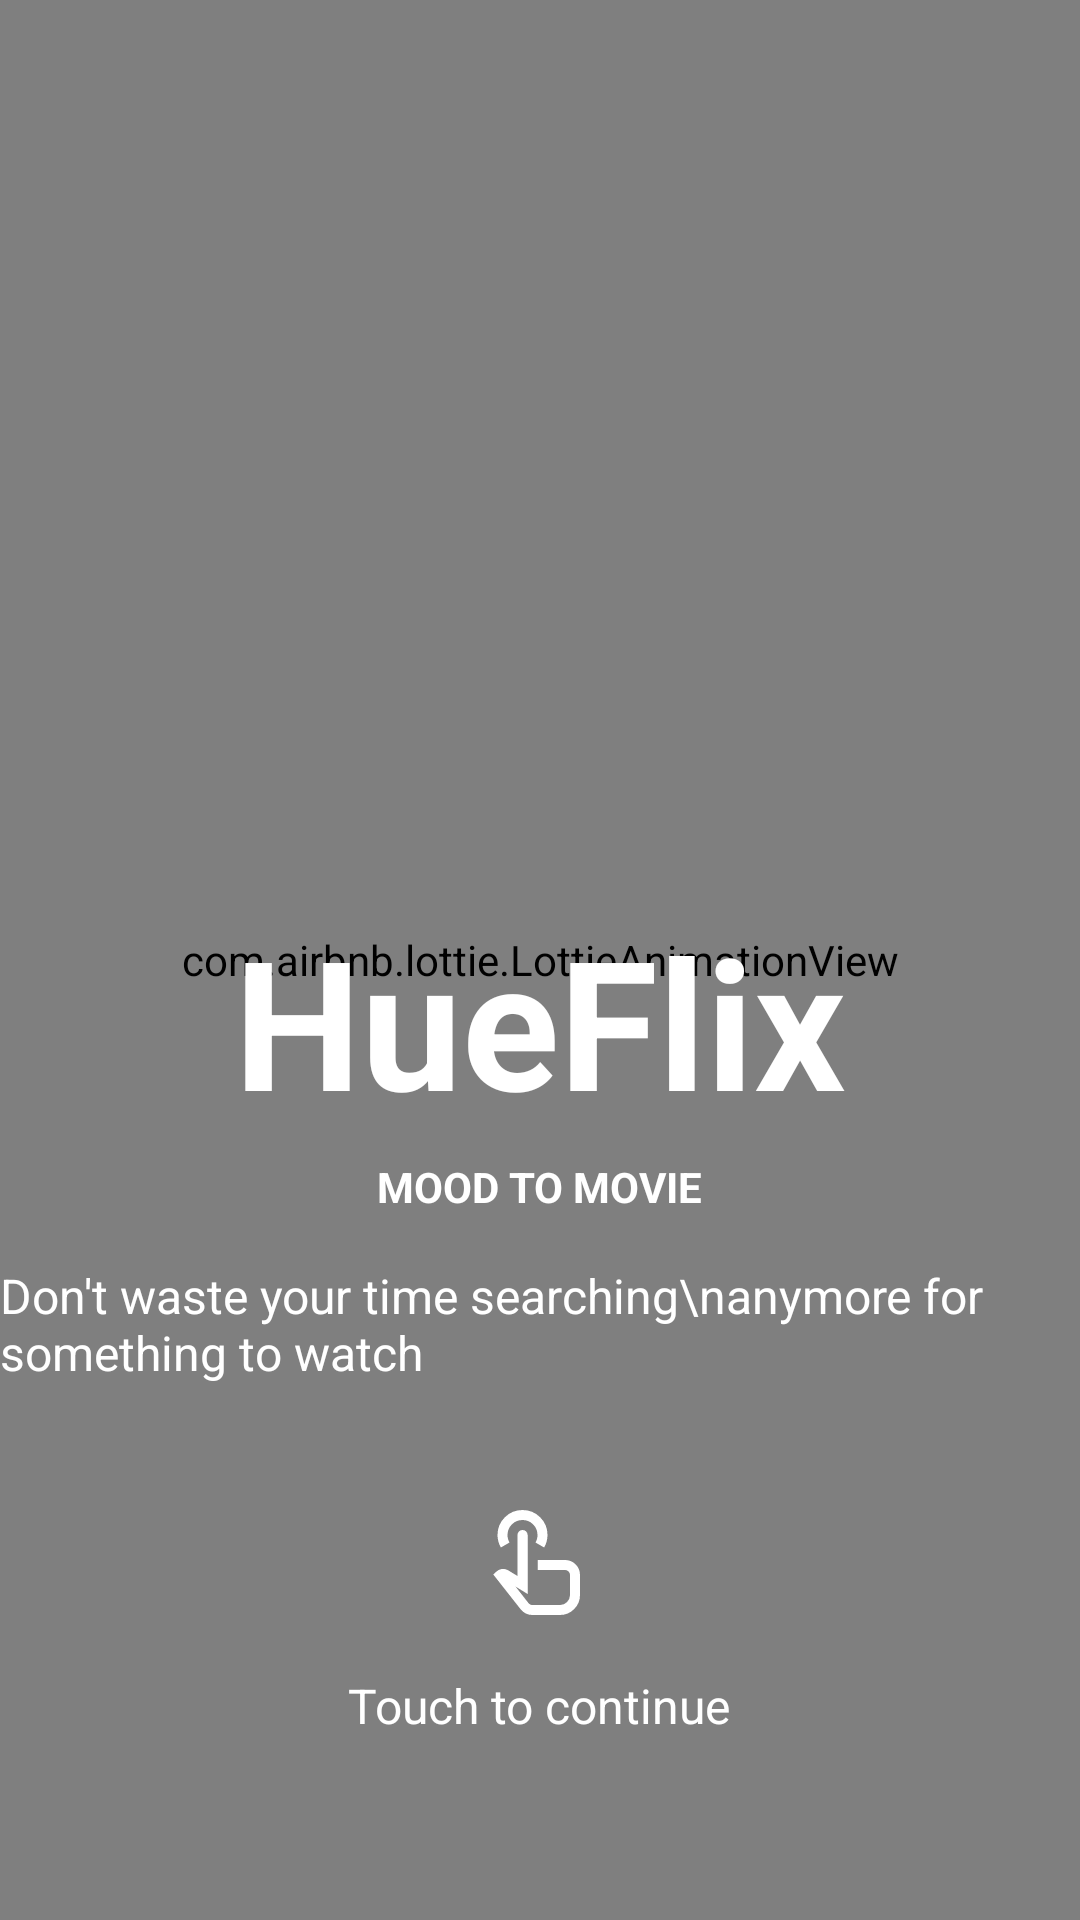

Produce the Android XML layout that renders to this screen, including the resource entries it uses.
<!-- AndroidManifest.xml: application theme Theme.HueFlix -->
<!-- res/layout/activity_main.xml -->
<?xml version="1.0" encoding="utf-8"?>
<RelativeLayout xmlns:android="http://schemas.android.com/apk/res/android"
    xmlns:app="http://schemas.android.com/apk/res-auto"
    xmlns:tools="http://schemas.android.com/tools"
    android:layout_width="match_parent"
    android:layout_height="match_parent"
    android:orientation="vertical"
    tools:context=".MainActivity">

    <com.airbnb.lottie.LottieAnimationView
        android:id="@+id/animationView"
        android:layout_width="match_parent"
        android:layout_height="match_parent"
        android:scaleType="fitXY"
        app:lottie_autoPlay="true"
        app:lottie_loop="true"
        app:lottie_rawRes="@raw/animation1" />


    <TextView
        android:id="@+id/textViewTitle"
        android:layout_width="wrap_content"
        android:layout_height="wrap_content"
        android:layout_centerHorizontal="true"
        android:layout_marginTop="300dp"
        android:text="HueFlix"
        android:textColor="#FFFFFF"
        android:textSize="60sp"
        android:textStyle="bold" />

    <TextView
        android:id="@+id/textViewTagline"
        android:layout_width="wrap_content"
        android:layout_height="wrap_content"
        android:layout_below="@id/textViewTitle"
        android:layout_centerHorizontal="true"
        android:layout_marginTop="6dp"
        android:text="MOOD TO MOVIE"
        android:textColor="#FFFFFF"
        android:textSize="14sp"
        android:textStyle="bold" />

    <TextView
        android:id="@+id/textViewDescription"
        android:layout_width="wrap_content"
        android:layout_height="wrap_content"
        android:layout_below="@id/textViewTagline"
        android:layout_centerHorizontal="true"
        android:layout_marginTop="16dp"
        android:text="Don't waste your time searching\nanymore for something to watch"
        android:textColor="#FFFFFF"
        android:textSize="16sp" />

    <ImageView
        android:id="@+id/bubbleView"
        android:layout_width="100dp"
        android:layout_height="100dp"
        android:layout_marginTop="50dp"
        android:layout_marginLeft="50dp"
        android:src="@drawable/bubble_image" />

    <ImageView
        android:id="@+id/bubbleView2"
        android:layout_width="200dp"
        android:layout_height="200dp"
        android:src="@drawable/bubble_image"
        android:layout_below="@id/textViewDescription"
        android:layout_marginLeft="200dp"
        android:layout_marginTop="15dp"
        android:layout_centerVertical="true" />

    <ImageView
        android:id="@+id/bubbleView3"
        android:layout_width="50dp"
        android:layout_height="50dp"
        android:src="@drawable/bubble_image"
        android:layout_centerVertical="true" />

    <ImageView
        android:id="@+id/bubbleView4"
        android:layout_width="80dp"
        android:layout_height="80dp"
        android:layout_marginTop="150dp"
        android:layout_marginLeft="250dp"
        android:src="@drawable/bubble_image" />

    <ImageView
        android:id="@+id/imageViewShake"
        android:layout_width="40dp"
        android:layout_height="40dp"
        android:layout_below="@id/textViewDescription"
        android:layout_centerHorizontal="true"
        android:layout_marginTop="40dp"
        android:src="@drawable/ic_touch"
        android:tint="#FFFFFF" />


    <TextView
        android:id="@+id/textNavDescription"
        android:layout_width="wrap_content"
        android:layout_height="wrap_content"
        android:layout_below="@id/imageViewShake"
        android:layout_centerHorizontal="true"
        android:layout_marginTop="16dp"
        android:text="Touch to continue"
        android:textColor="#FFFFFF"
        android:textSize="16sp" />

</RelativeLayout>
<!-- resources referenced by this layout -->
<resources>
  <!-- drawable ic_touch (drawable) -->
  <vector xmlns:android="http://schemas.android.com/apk/res/android"
      android:width="24dp"
      android:height="24dp"
      android:viewportWidth="960"
      android:viewportHeight="960"
      android:tint="?attr/colorControlNormal">
    <path
        android:fillColor="#FFFFFF"
        android:pathData="M419,880Q391,880 366.5,868Q342,856 325,834L107,557L126,537Q146,516 174,512Q202,508 226,523L300,568L300,240Q300,223 311.5,211.5Q323,200 340,200Q357,200 369,211.5Q381,223 381,240L381,712L284,652L388,785Q394,792 402,796Q410,800 419,800L640,800Q673,800 696.5,776.5Q720,753 720,720L720,560Q720,543 708.5,531.5Q697,520 680,520L461,520L461,440L680,440Q730,440 765,475Q800,510 800,560L800,720Q800,786 753,833Q706,880 640,880L419,880ZM167,340Q154,318 147,292.5Q140,267 140,240Q140,157 198.5,98.5Q257,40 340,40Q423,40 481.5,98.5Q540,157 540,240Q540,267 533,292.5Q526,318 513,340L444,300Q452,286 456,271.5Q460,257 460,240Q460,190 425,155Q390,120 340,120Q290,120 255,155Q220,190 220,240Q220,257 224,271.5Q228,286 236,300L167,340ZM502,620L502,620L502,620L502,620Q502,620 502,620Q502,620 502,620L502,620Q502,620 502,620Q502,620 502,620L502,620Q502,620 502,620Q502,620 502,620L502,620L502,620L502,620Z"/>
  </vector>
  <style name="Theme.HueFlix" parent="Base.Theme.HueFlix" />
  <style name="Base.Theme.HueFlix" parent="Theme.Material3.DayNight.NoActionBar">
          
          
      </style>
</resources>
